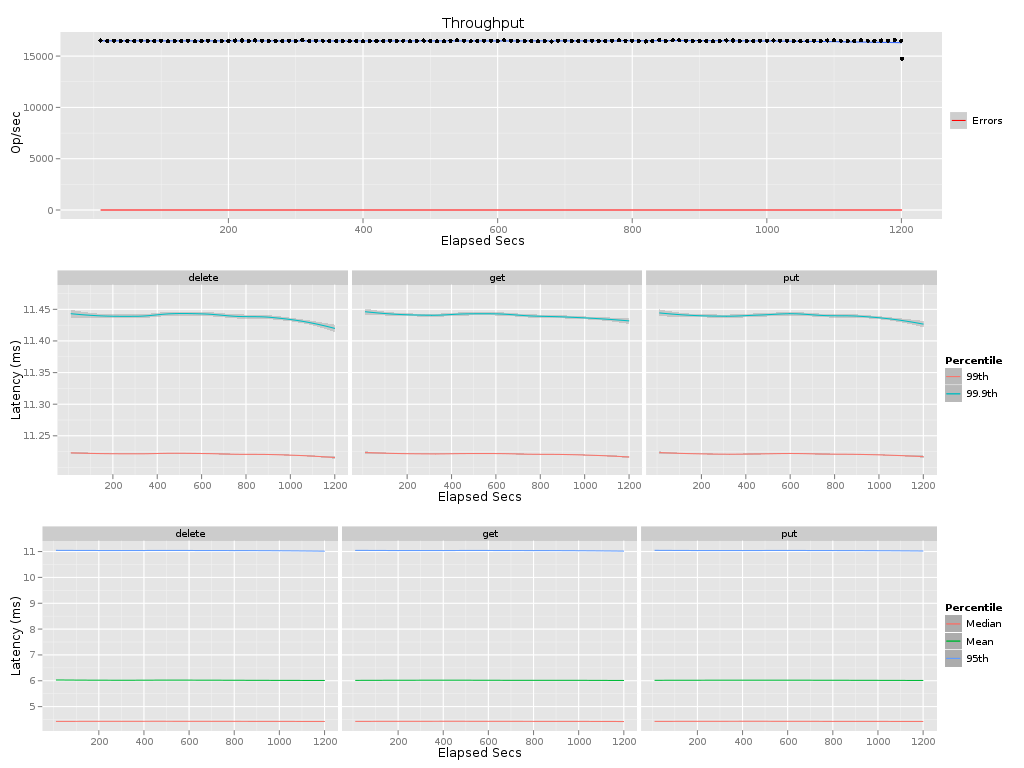

The table this chart was drawn from, first rows:
elapsed, window, total, successful, failed
10, 10, 165187, 165187, 0
20, 10, 164800, 164800, 0
30, 10, 164884, 164884, 0
40, 10, 164749, 164749, 0
50, 10, 164828, 164828, 0
60, 10, 164721, 164721, 0
70, 10, 164827, 164827, 0
80, 10, 164747, 164747, 0
90, 10, 164890, 164890, 0
100, 10, 164970, 164970, 0
110, 10, 164433, 164433, 0
120, 10, 164568, 164568, 0
130, 10, 164693, 164693, 0
140, 10, 165069, 165069, 0
150, 10, 164345, 164345, 0
160, 10, 164569, 164569, 0
170, 10, 165033, 165033, 0
180, 10, 164528, 164528, 0
190, 10, 164706, 164706, 0
200, 10, 165010, 165010, 0
210, 10, 165131, 165131, 0
220, 10, 165201, 165201, 0
230, 10, 164856, 164856, 0
240, 10, 165237, 165237, 0
250, 10, 164904, 164904, 0
260, 10, 164769, 164769, 0
270, 10, 164854, 164854, 0
280, 10, 164911, 164911, 0
290, 10, 165096, 165096, 0
300, 10, 164669, 164669, 0
310, 10, 165381, 165381, 0
320, 10, 164802, 164802, 0
330, 10, 164849, 164849, 0
340, 10, 165060, 165060, 0
350, 10, 164426, 164426, 0
360, 10, 164673, 164673, 0
370, 10, 164686, 164686, 0
380, 10, 164499, 164499, 0
390, 10, 164616, 164616, 0
400, 10, 164506, 164506, 0
410, 10, 164542, 164542, 0
420, 10, 164669, 164669, 0
430, 10, 164522, 164522, 0
440, 10, 165090, 165090, 0
450, 10, 164677, 164677, 0
460, 10, 165014, 165014, 0
470, 10, 164520, 164520, 0
480, 10, 164762, 164762, 0
490, 10, 165086, 165086, 0
500, 10, 164846, 164846, 0
510, 10, 164356, 164356, 0
520, 10, 164411, 164411, 0
530, 10, 164990, 164990, 0
540, 10, 165298, 165298, 0
550, 10, 164813, 164813, 0
560, 10, 164439, 164439, 0
570, 10, 164695, 164695, 0
580, 10, 164922, 164922, 0
590, 10, 164888, 164888, 0
600, 10, 164974, 164974, 0
... 61 more rows
